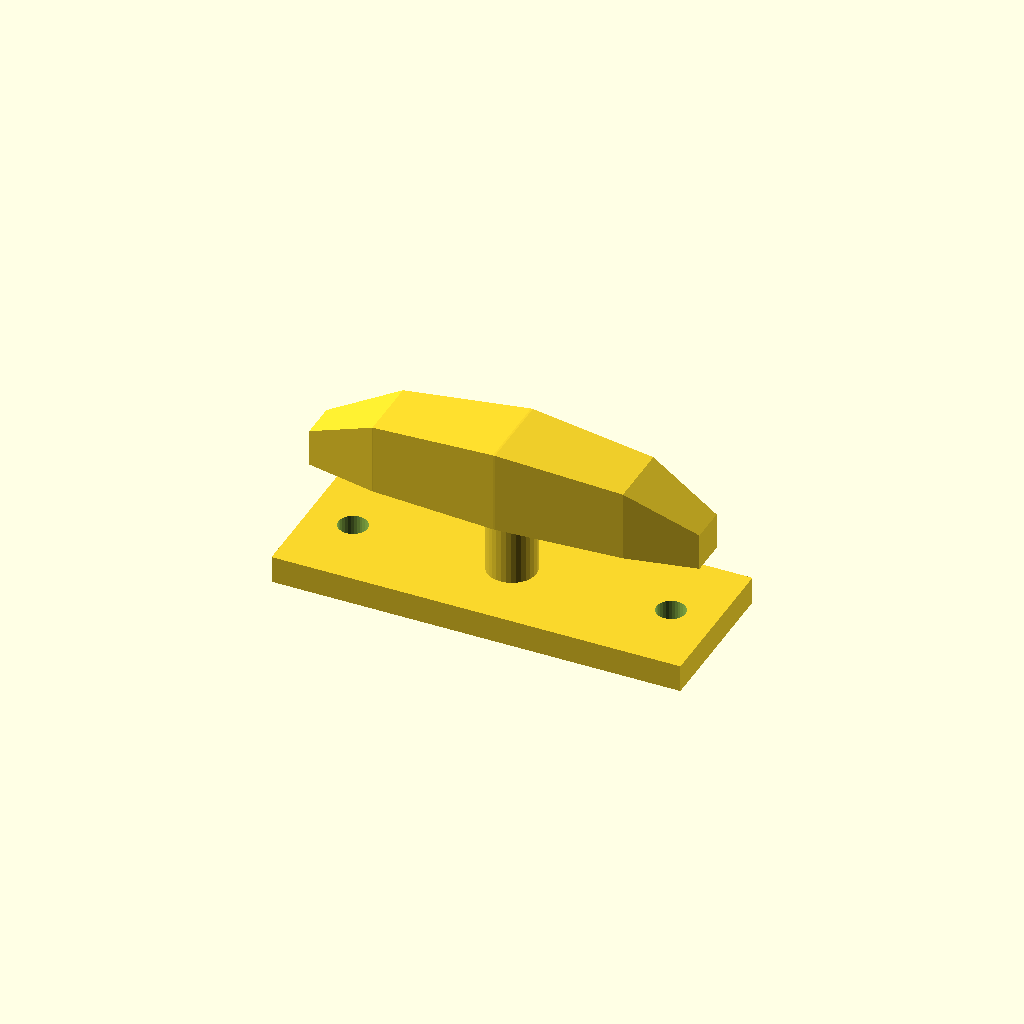
Cell 1 — every parameter at its default value.
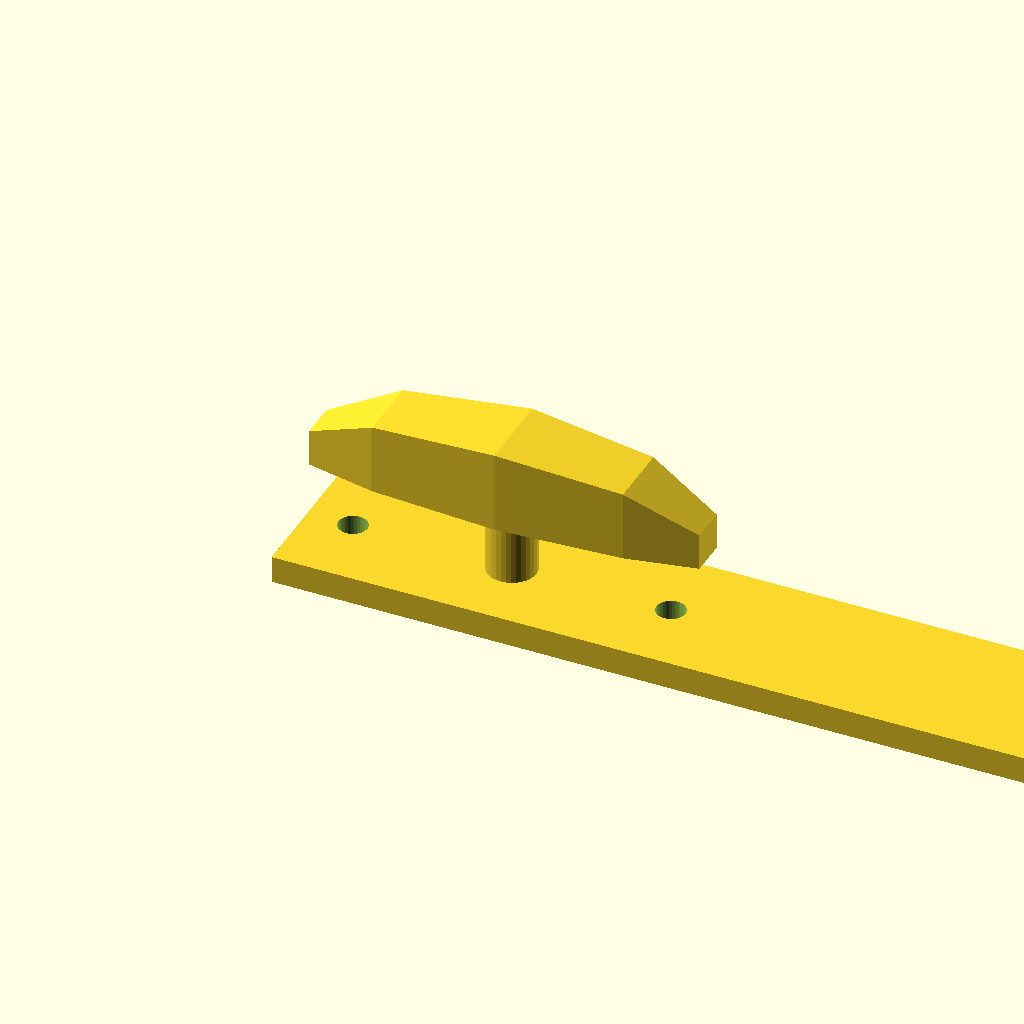
Cell 2: the same model with base_l = 180.
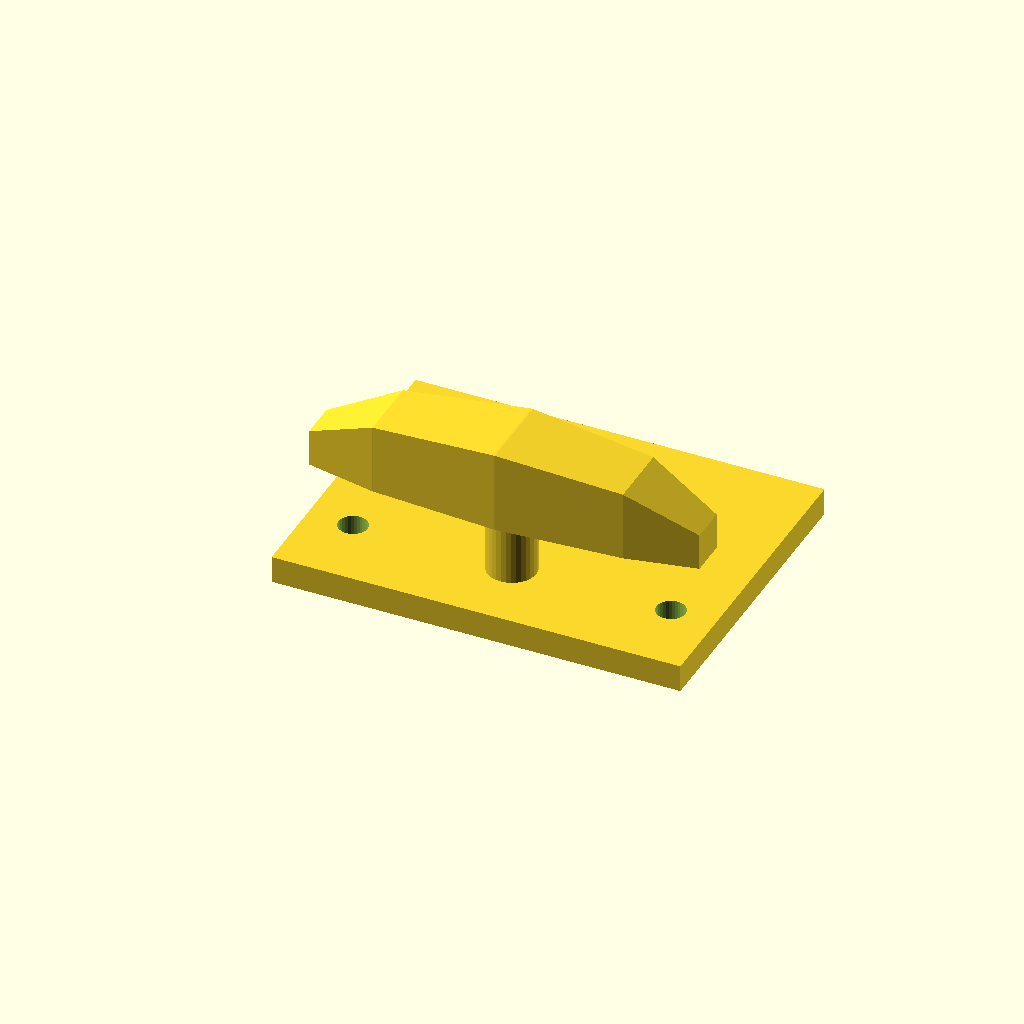
Cell 3 — base_w set to 68, the other parameters unchanged.
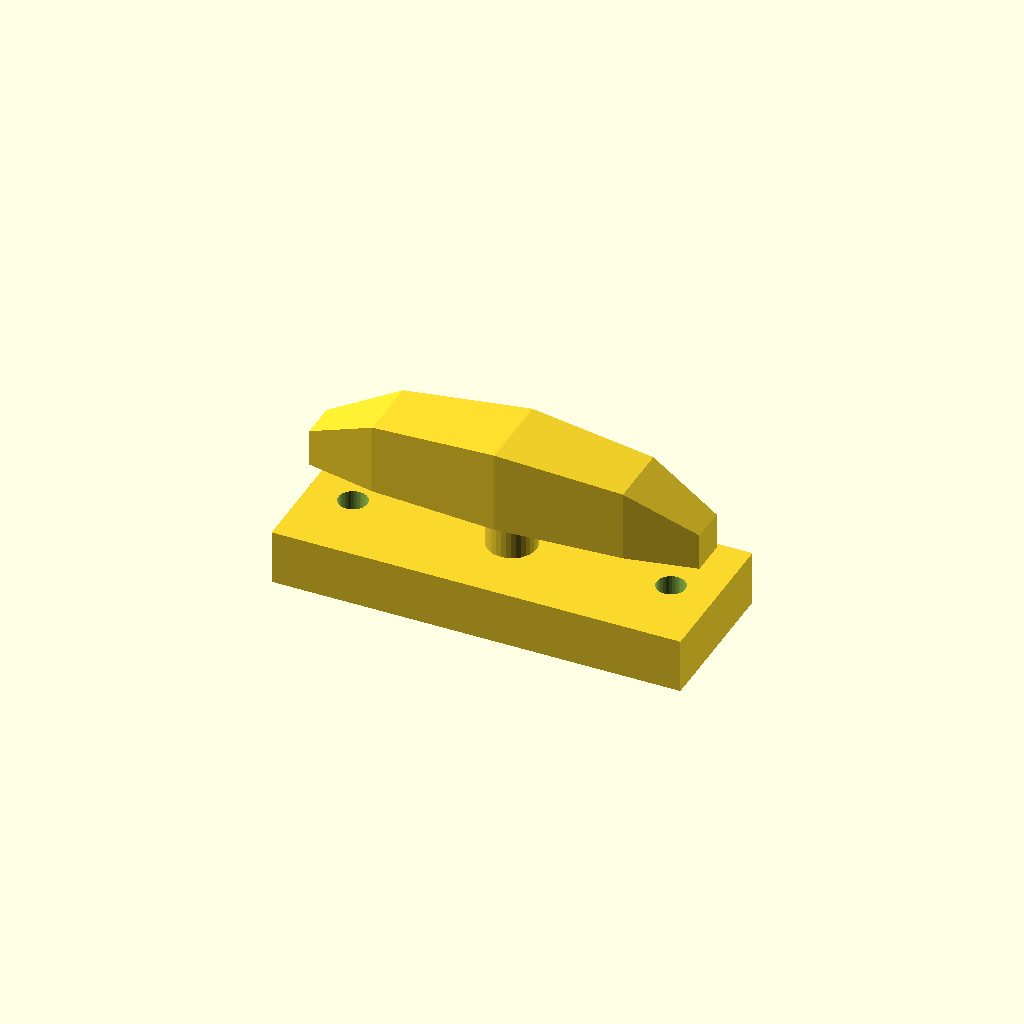
Cell 4: the same model with base_t = 12.
All cells are drawn from one camera (rotation 55°, 0°, 25°, orthographic, colour scheme Cornfield), so only the parameter changes between them.
OpenSCAD source file optional_data/data/gen3/cleats/part_0052.scad:
$fn = 32;

// ----------------------------------------------------------------------
// Boat cleat: 90 mm base, horn 30 mm up
// ----------------------------------------------------------------------

// --- parameters (mm) ---
base_l = 90;              // base length
base_w = 34;              // base width
base_t = 6;               // base thickness
horn_len = 85.5;          // horn length
horn_d = 18;              // horn diameter at the middle
horn_z = 30;              // horn axis height
end_drop = 10;            // how far the horn tips drop
post_d = 10.8;            // centre post diameter
holes_d = 6.35;           // fixing holes
hole_x = 35;              // fixing hole spacing

difference() {
  union() {
    translate([-45, -17, 0]) cube([base_l, base_w, base_t]);
    /* centre post, sunk 1 mm into the base */
    translate([0, 0, 5]) cylinder(h = 25, d = post_d);
    /* horn: a hull chain of boxes, full in the middle and lighter at the tips */
    hull() {
      translate([-42.75, -4.05, 21]) cube([0.4, 8.1, 8.1], center = false);
      translate([-27.36, -7.2, 21]) cube([0.4, 14.4, 15.5], center = false);
    }
    hull() {
      translate([-27.36, -7.2, 21]) cube([0.4, 14.4, 15.5], center = false);
      translate([0, -9, 21]) cube([0.4, 18, 18], center = false);
    }
    hull() {
      translate([0, -9, 21]) cube([0.4, 18, 18], center = false);
      translate([27.36, -7.2, 21]) cube([0.4, 14.4, 15.5], center = false);
    }
    hull() {
      translate([27.36, -7.2, 21]) cube([0.4, 14.4, 15.5], center = false);
      translate([42.75, -4.05, 21]) cube([0.4, 8.1, 8.1], center = false);
    }
  }
  translate([-35, 0, -2.5]) cylinder(h = base_t + 5, d = holes_d);
  translate([35, 0, -2.5]) cylinder(h = base_t + 5, d = holes_d);
}
Customizer parameters (derived from the source; name, type, default, range or options):
base_l: number, default 90
base_w: number, default 34
base_t: number, default 6
horn_len: number, default 85.5
horn_d: number, default 18
horn_z: number, default 30
end_drop: number, default 10
post_d: number, default 10.8
holes_d: number, default 6.35
hole_x: number, default 35
